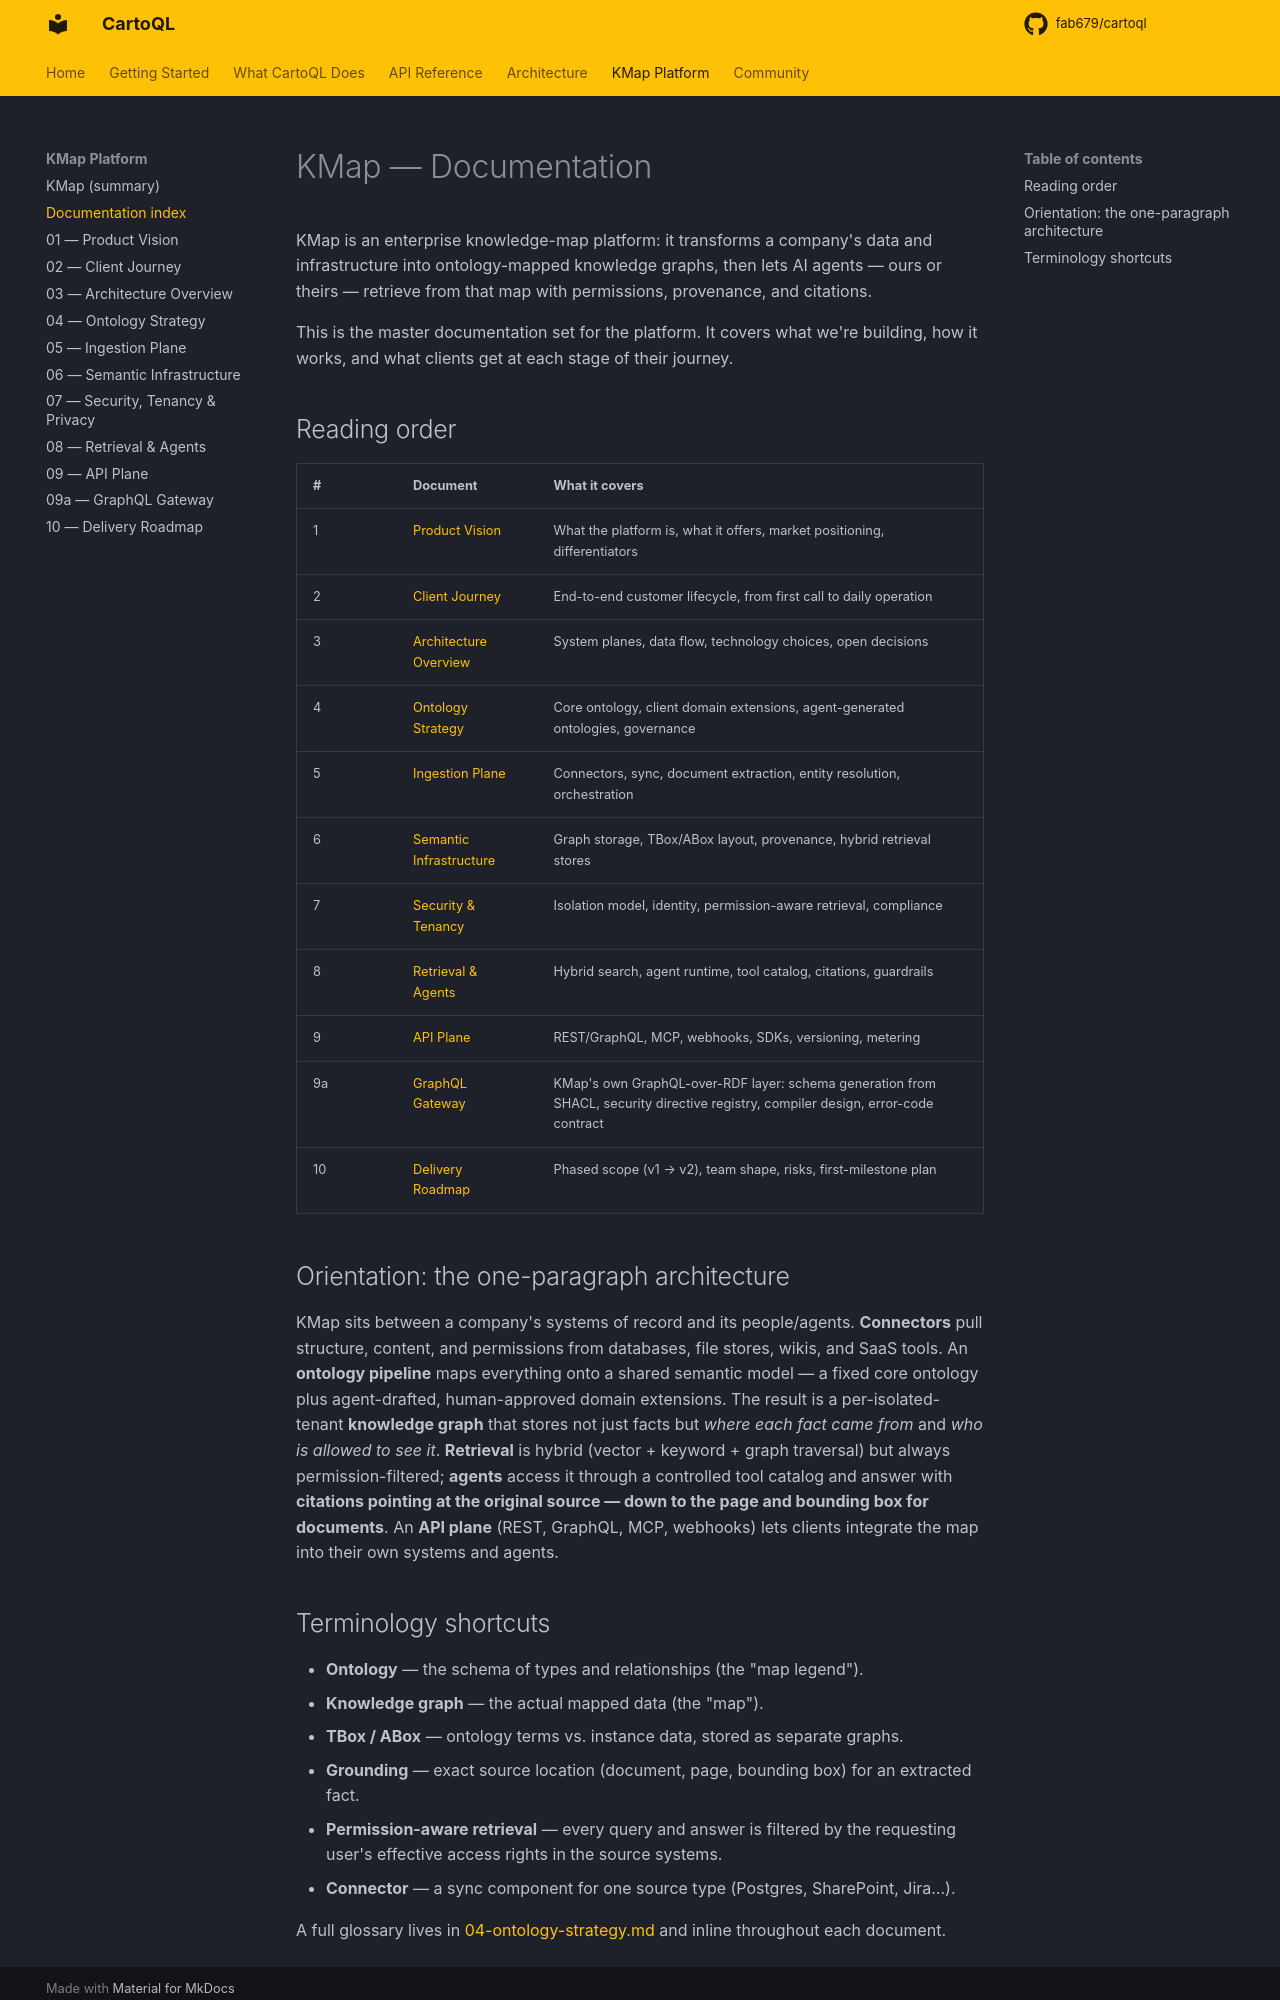

repository: fab679/cartoql · page: kmap/index.html · generator: mkdocs

# KMap — Documentation

KMap is an enterprise knowledge-map platform: it transforms a company's data and
infrastructure into ontology-mapped knowledge graphs, then lets AI agents — ours or
theirs — retrieve from that map with permissions, provenance, and citations.

This is the master documentation set for the platform. It covers what we're building,
how it works, and what clients get at each stage of their journey.

## Reading order

| # | Document | What it covers |
|---|----------|----------------|
| 1 | [Product Vision](01-product-vision.md) | What the platform is, what it offers, market positioning, differentiators |
| 2 | [Client Journey](02-client-journey.md) | End-to-end customer lifecycle, from first call to daily operation |
| 3 | [Architecture Overview](03-architecture-overview.md) | System planes, data flow, technology choices, open decisions |
| 4 | [Ontology Strategy](04-ontology-strategy.md) | Core ontology, client domain extensions, agent-generated ontologies, governance |
| 5 | [Ingestion Plane](05-ingestion-plane.md) | Connectors, sync, document extraction, entity resolution, orchestration |
| 6 | [Semantic Infrastructure](06-semantic-infrastructure.md) | Graph storage, TBox/ABox layout, provenance, hybrid retrieval stores |
| 7 | [Security & Tenancy](07-security-tenancy-privacy.md) | Isolation model, identity, permission-aware retrieval, compliance |
| 8 | [Retrieval & Agents](08-retrieval-and-agents.md) | Hybrid search, agent runtime, tool catalog, citations, guardrails |
| 9 | [API Plane](09-api-plane.md) | REST/GraphQL, MCP, webhooks, SDKs, versioning, metering |
| 9a | [GraphQL Gateway](09a-graphql-gateway.md) | KMap's own GraphQL-over-RDF layer: schema generation from SHACL, security directive registry, compiler design, error-code contract |
| 10 | [Delivery Roadmap](10-roadmap.md) | Phased scope (v1 → v2), team shape, risks, first-milestone plan |

## Orientation: the one-paragraph architecture

KMap sits between a company's systems of record and its people/agents. **Connectors**
pull structure, content, and permissions from databases, file stores, wikis, and SaaS
tools. An **ontology pipeline** maps everything onto a shared semantic model — a fixed
core ontology plus agent-drafted, human-approved domain extensions. The result is a
per-isolated-tenant **knowledge graph** that stores not just facts but *where each
fact came from* and *who is allowed to see it*. **Retrieval** is hybrid (vector +
keyword + graph traversal) but always permission-filtered; **agents** access it through
a controlled tool catalog and answer with **citations pointing at the original source
— down to the page and bounding box for documents**. An **API plane** (REST, GraphQL,
MCP, webhooks) lets clients integrate the map into their own systems and agents.
